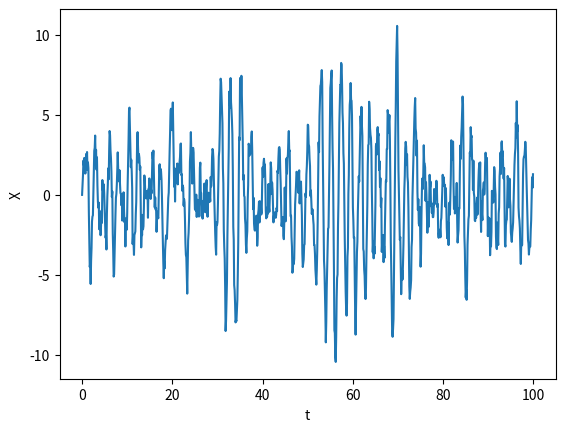

Write the Python code that produced this figure.
import math
import random
import csv
import numpy
import matplotlib.pyplot as plt

X = []  #list of X values

def Gen_mu_Delta(T, mu0, nu, sigma, dt, Npoints):
    """Genetare process X(t) by the memory function mu(t) = delta(t-T)"""
    
    random.seed(version=2)  #initializing random generator
    X.clear                 #clear the list
    X.append(0)             #start value is zero
    Tint = int(T/dt)        #T in units of dt

    #main loop
    for i in range(1, Npoints):
        X0 = X[i-1]*(1.0-nu*dt)
        if(i > Tint): X0 -= X[i-Tint]*mu0*dt
        X.append(random.gauss(X0, sigma))

def Gen_mu_Step(T, mu0, nu, sigma, dt, Npoints):
    """Genetare process X(t) by the memory function mu(t<T) = mu0"""
    
    random.seed(version=2)  #initializing random generator
    X.clear                 #clear the list
    X.append(0)             #start value is zero
    Tint = int(T/dt+0.5)        #T in units of dt

    #main loop
    mem = 0.0   #memory component
    for i in range(1, Npoints):
        mem += X[i-1]*mu0*dt
        if(i > Tint): mem -= X[i-1-Tint]*mu0*dt
        X0 = X[i-1] - (nu*X[i-1] + mem)*dt
        
        X.append(random.gauss(X0, sigma))

def Gen_mu(T, nu, sigma, dt, Npoints):
    """Genetare process X(t) by the given memory function mu(t<T)"""
    
    random.seed(version=2)  #initializing random generator
    X.clear                 #clear the list
    X.append(0)             #start value is zero
    Tint = int(T/dt)        #T in units of dt

    #main loop
    for i in range(1, Npoints):
        mem = 0.0   #memory component
        for r in range(1, min(i, Tint)):
            t = r*dt
            mu = 0.1*math.exp(-1.2*t)
            mem += X[i-r]*mu*dt
        
        X0 = X[i-1] - (nu*X[i-1] + mem)*dt
        
        X.append(random.gauss(X0, sigma))

def Gen_Cor(C, Npoints):
    """Genetare process X(t) by the given correlation function C(t) (defined as list)"""
    #make a matrix for the Linear equations system
    N = len(C)-1
    A = [0.0]*N
    B = [0.0]*N
    for n in range(N):
        A[n]=[0.0]*N
        for r in range(N):
            A[n][r]=C[abs(n-r)]
        B[n] = C[n]-C[n+1]
    
    #solving the system relative to tau^2 * mu
    t2mu = numpy.linalg.solve(A, B)

    #sqrt(tau)* sigma
    tsigma = math.sqrt(2.0*(C[0]-C[1]))

    #creating new list of X(t) values
    X.clear
    #main loop
    Xc = 0.0    #gaussian center for the next X value
    for n in range(Npoints):
        #recalc Xc
        if(n > 0): Xc = X[-1]
        for r in range(min(N,n)):
            Xc -= t2mu[r]*X[-1-r]
        #generate new value by gaussian
        X.append(random.gauss(Xc, tsigma))


def Calc_Cor_Norm(mu, nu, dt, Nt):
    """Calculate normalized C[t] (C[0]=1) corresponding to given mu[t] and nu"""
    #put nu into mu[0]
    mu[0]=nu/dt
    
    #calc h(t)
    i = 0
    h = []
    h.append(1.0)
    for i in range(Nt):
        dh_t = 0.0
        for j in range(min(i,len(mu))):
            dh_t -= mu[j]*h[-1-j]
        dh_t *= dt
        h.append(h[-1]+dh_t*dt)
    #SaveDataToFile_Column('h(i_t).dat', h)

    #calc Cor
    C = []
    for i in range(Nt):
        Ct = 0
        for j in range(len(h)-i):
            Ct += h[j]*h[j+i]
        Ct *= dt
        C.append(Ct)

    #normalize
    kC = 1.0/C[0]
    for i in range(Nt):
        C[i] *= kC

    return C


def SaveDataToFile_CSV(FileName, Data):
    """Save Data[] list to the csv file"""
    with open(FileName, 'w') as WFile:
        writer = csv.writer(WFile)
        writer.writerow(Data)
        
def SaveDataToFile_Column(FileName, Data):
    """Save Data[] list to the text file as one column"""
    f = open(FileName, 'w')
    for x in Data:
        f.write(str(x) + '\r\n')
    f.close()
    print('Data saved')

def SaveDataToFile_TwoColumn(FileName, Data, t0, dt):
    """Save Data[] list to the text file as two column (t; x)"""
    f = open(FileName, 'w')
    t = t0
    for x in Data:
        f.write(str(t) + '\t' + str(x) + '\r\n')
        t += dt
    f.close()

def CalcCor(t_max):
    """Correlator Calculation"""
    C = []
    for t in range(1, t_max):
        Ct = 0
        for i in range(len(X)-t):
            Ct += X[i]*X[i+t]
        C.append(Ct/(len(X)-t))
        #print(t, ":", C[-1])
    return C

def DrawProcess(dt):
    T = numpy.arange(0, len(X)*dt, dt)
    plt.plot(T, X)
    plt.xlabel('t')
    plt.ylabel('X')
    plt.show()

def EXAMPLE_Direct():
    """EXAMPLE FOR THE DIRECT PROBLEM"""
    #Gen_mu_Delta(1, 1.5, 0.0, 1, 0.1, 10000)
    dt = 0.1
    Gen_mu_Step(1, 4, 0, 1, dt, 1000)
    print('Process calculated')
    #Gen_mu(1, 5, 1, 0.1, 100000)
    
    print("Last value X[", len(X), "] = ", X[-1])
    SaveDataToFile_Column('X(t).dat', X)
    DrawProcess(dt)
    
    #C = CalcCor(4000)
    #SaveDataToFile_Column('C(t).dat', C)
    #SaveDataToFile_TwoColumn('C(t).dat', C, 0, dt)
    #print('Correlator saved')

def EXAMPLE_Inverse():
    """EXAMPLE FOR THE INVERSE PROBLEM"""
    # fill the correlator list by a desired function
    t_max = 10.0    #maximum time of correlations
    Nc = 100        #number of correlator values
    Npoints = 10000 #number of process time points to generate
    dt = t_max / Nc
    C = []
    for nt in range(Nc+1):
        t = dt*nt
        C.append((1.0-t)*math.exp(-1.1*t))

    # Generating the X(t) values
    Gen_Cor(C, Npoints)
    SaveDataToFile_Column('X(t).dat', X)

    # Proove the correlator
    Ccalc = CalcCor(Nc)
    SaveDataToFile_Column('C(t).dat', Ccalc)


def EXAMPLE_CalcCorAnalytic():
    #Fill mu(t)
    T_mu = 1.0
    Nmu = 100
    dt = T_mu / Nmu
    
    mu = []
    mu.append(0.0)
    mu0 = 0.1
    for nt in range(Nmu+1):
        t = nt * dt
        mu.append(mu0)
    
    t_max = 100.0
    nu = 0.0
    C = Calc_Cor_Norm(mu, nu, dt, int(t_max/dt))
    SaveDataToFile_Column('C(t).dat', C)

#====================== MAIN ===========================================

EXAMPLE_Direct()
#EXAMPLE_Inverse
#EXAMPLE_CalcCorAnalytic
